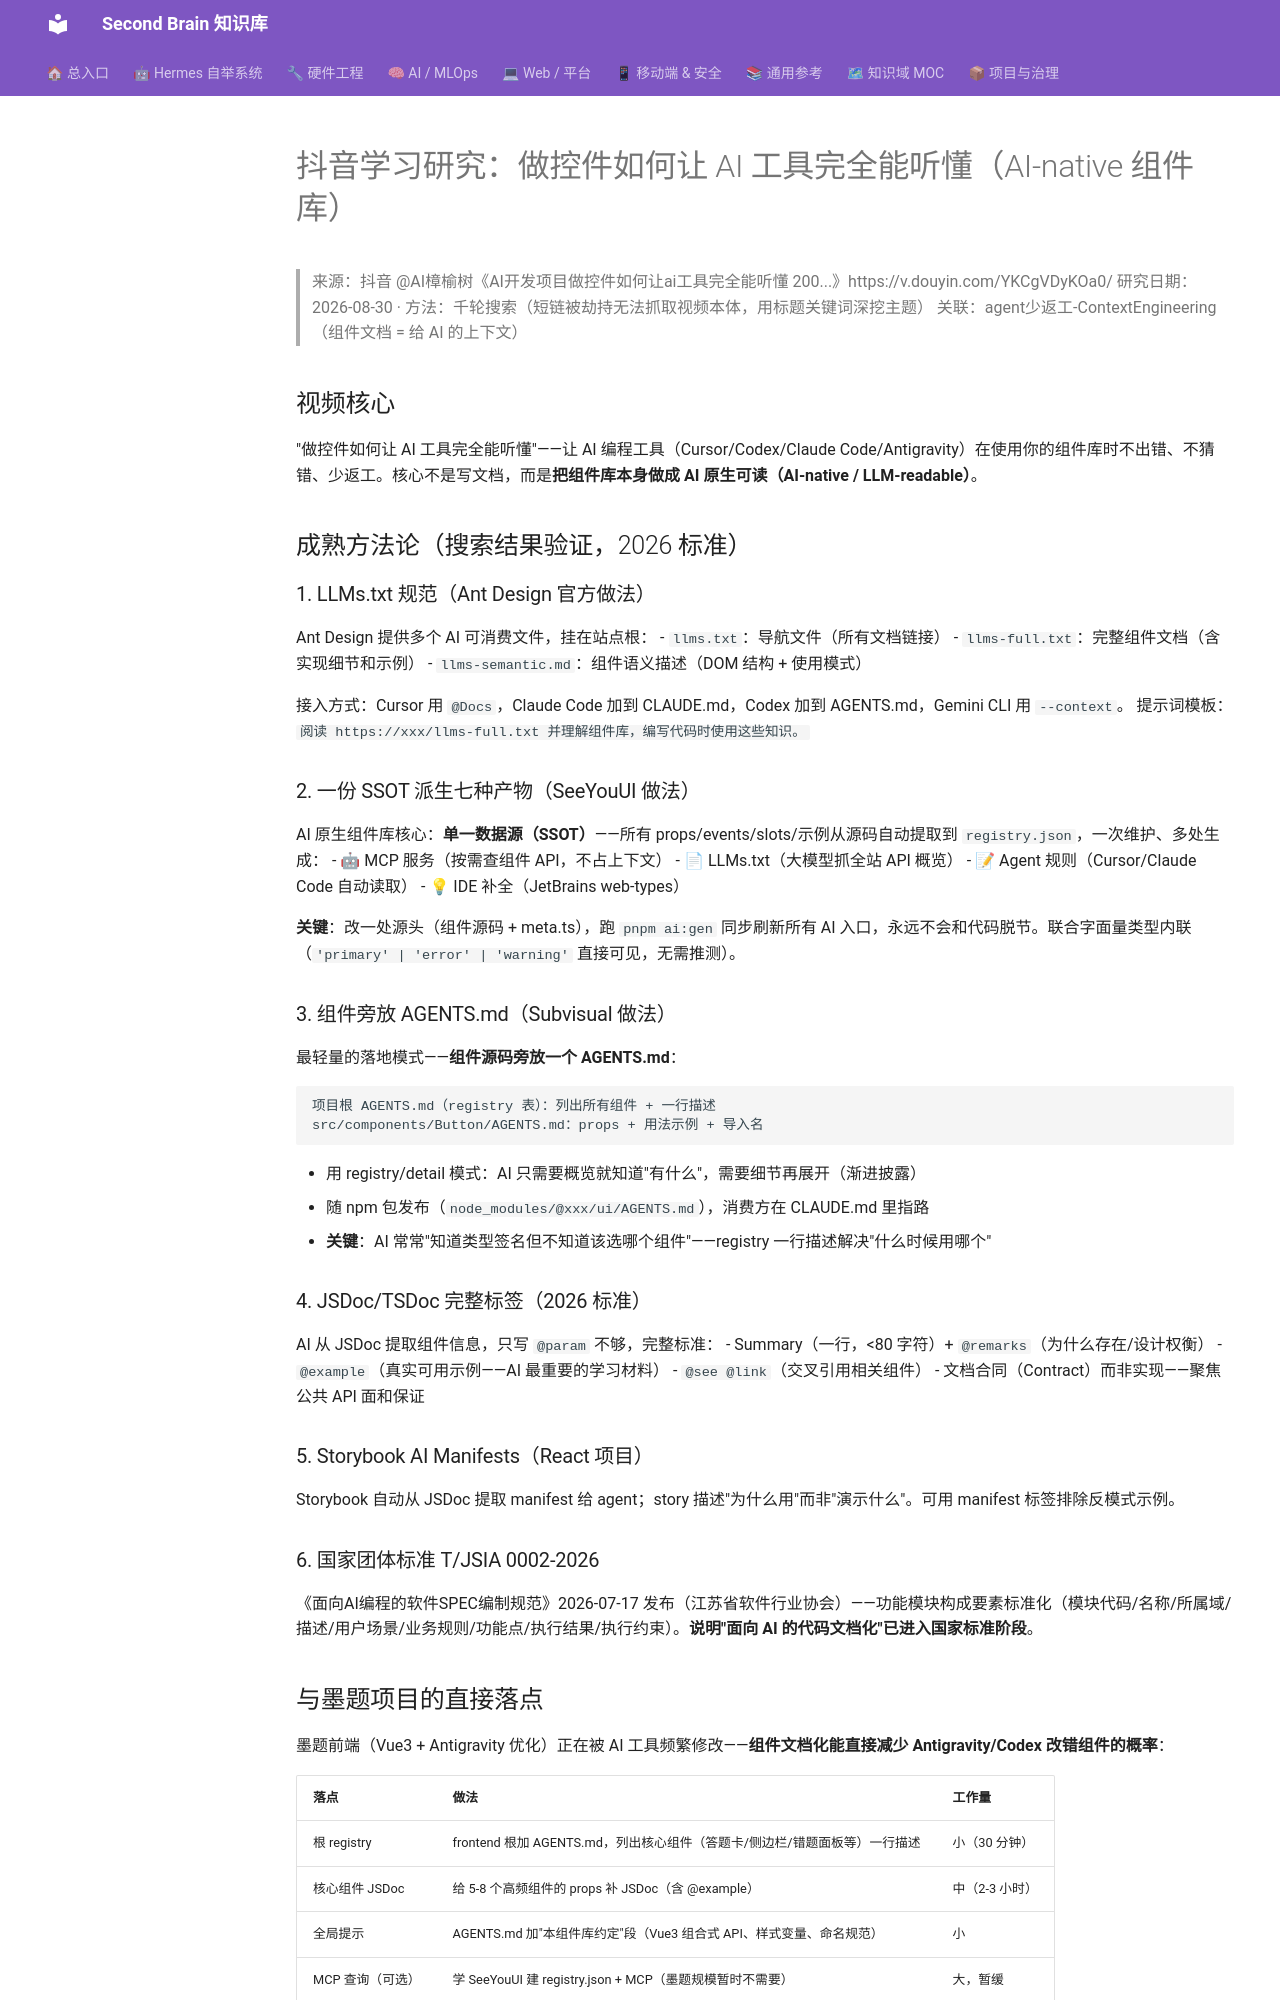

repository: mo9652962-ai/second-brain · page: kb/knowledge/Productivity/做控件让AI工具听懂-AI原生组件库-2026-08-30/index.html · generator: mkdocs

---
title: "抖音学习研究：做控件如何让 AI 工具完全能听懂（AI-native 组件库）"
type: note
domain: Productivity
status: active
tags: [knowledge/productivity]
source: null
date: 2026-08-30
---
# 抖音学习研究：做控件如何让 AI 工具完全能听懂（AI-native 组件库）

> 来源：抖音 @AI樟榆树《AI开发项目做控件如何让ai工具完全能听懂 200...》https://v.douyin.com/YKCgVDyKOa0/
> 研究日期：2026-08-30 · 方法：千轮搜索（短链被劫持无法抓取视频本体，用标题关键词深挖主题）
> 关联：agent少返工-ContextEngineering（组件文档 = 给 AI 的上下文）

## 视频核心

"做控件如何让 AI 工具完全能听懂"——让 AI 编程工具（Cursor/Codex/Claude Code/Antigravity）在使用你的组件库时不出错、不猜错、少返工。核心不是写文档，而是**把组件库本身做成 AI 原生可读（AI-native / LLM-readable）**。

## 成熟方法论（搜索结果验证，2026 标准）

### 1. LLMs.txt 规范（Ant Design 官方做法）

Ant Design 提供多个 AI 可消费文件，挂在站点根：
- `llms.txt`：导航文件（所有文档链接）
- `llms-full.txt`：完整组件文档（含实现细节和示例）
- `llms-semantic.md`：组件语义描述（DOM 结构 + 使用模式）

接入方式：Cursor 用 `@Docs`，Claude Code 加到 CLAUDE.md，Codex 加到 AGENTS.md，Gemini CLI 用 `--context`。
提示词模板：`阅读 https://xxx/llms-full.txt 并理解组件库，编写代码时使用这些知识。`

### 2. 一份 SSOT 派生七种产物（SeeYouUI 做法）

AI 原生组件库核心：**单一数据源（SSOT）**——所有 props/events/slots/示例从源码自动提取到 `registry.json`，一次维护、多处生成：
- 🤖 MCP 服务（按需查组件 API，不占上下文）
- 📄 LLMs.txt（大模型抓全站 API 概览）
- 📝 Agent 规则（Cursor/Claude Code 自动读取）
- 💡 IDE 补全（JetBrains web-types）

**关键**：改一处源头（组件源码 + meta.ts），跑 `pnpm ai:gen` 同步刷新所有 AI 入口，永远不会和代码脱节。联合字面量类型内联（`'primary' | 'error' | 'warning'` 直接可见，无需推测）。

### 3. 组件旁放 AGENTS.md（Subvisual 做法）

最轻量的落地模式——**组件源码旁放一个 AGENTS.md**：
```
项目根 AGENTS.md（registry 表）：列出所有组件 + 一行描述
src/components/Button/AGENTS.md：props + 用法示例 + 导入名
```
- 用 registry/detail 模式：AI 只需要概览就知道"有什么"，需要细节再展开（渐进披露）
- 随 npm 包发布（`node_modules/@xxx/ui/AGENTS.md`），消费方在 CLAUDE.md 里指路
- **关键**：AI 常常"知道类型签名但不知道该选哪个组件"——registry 一行描述解决"什么时候用哪个"

### 4. JSDoc/TSDoc 完整标签（2026 标准）

AI 从 JSDoc 提取组件信息，只写 `@param` 不够，完整标准：
- Summary（一行，<80 字符）+ `@remarks`（为什么存在/设计权衡）
- `@example`（真实可用示例——AI 最重要的学习材料）
- `@see @link`（交叉引用相关组件）
- 文档合同（Contract）而非实现——聚焦公共 API 面和保证

### 5. Storybook AI Manifests（React 项目）

Storybook 自动从 JSDoc 提取 manifest 给 agent；story 描述"为什么用"而非"演示什么"。可用 manifest 标签排除反模式示例。

### 6. 国家团体标准 T/JSIA 0002-2026

《面向AI编程的软件SPEC编制规范》2026-07-17 发布（江苏省软件行业协会）——功能模块构成要素标准化（模块代码/名称/所属域/描述/用户场景/业务规则/功能点/执行结果/执行约束）。**说明"面向 AI 的代码文档化"已进入国家标准阶段**。
